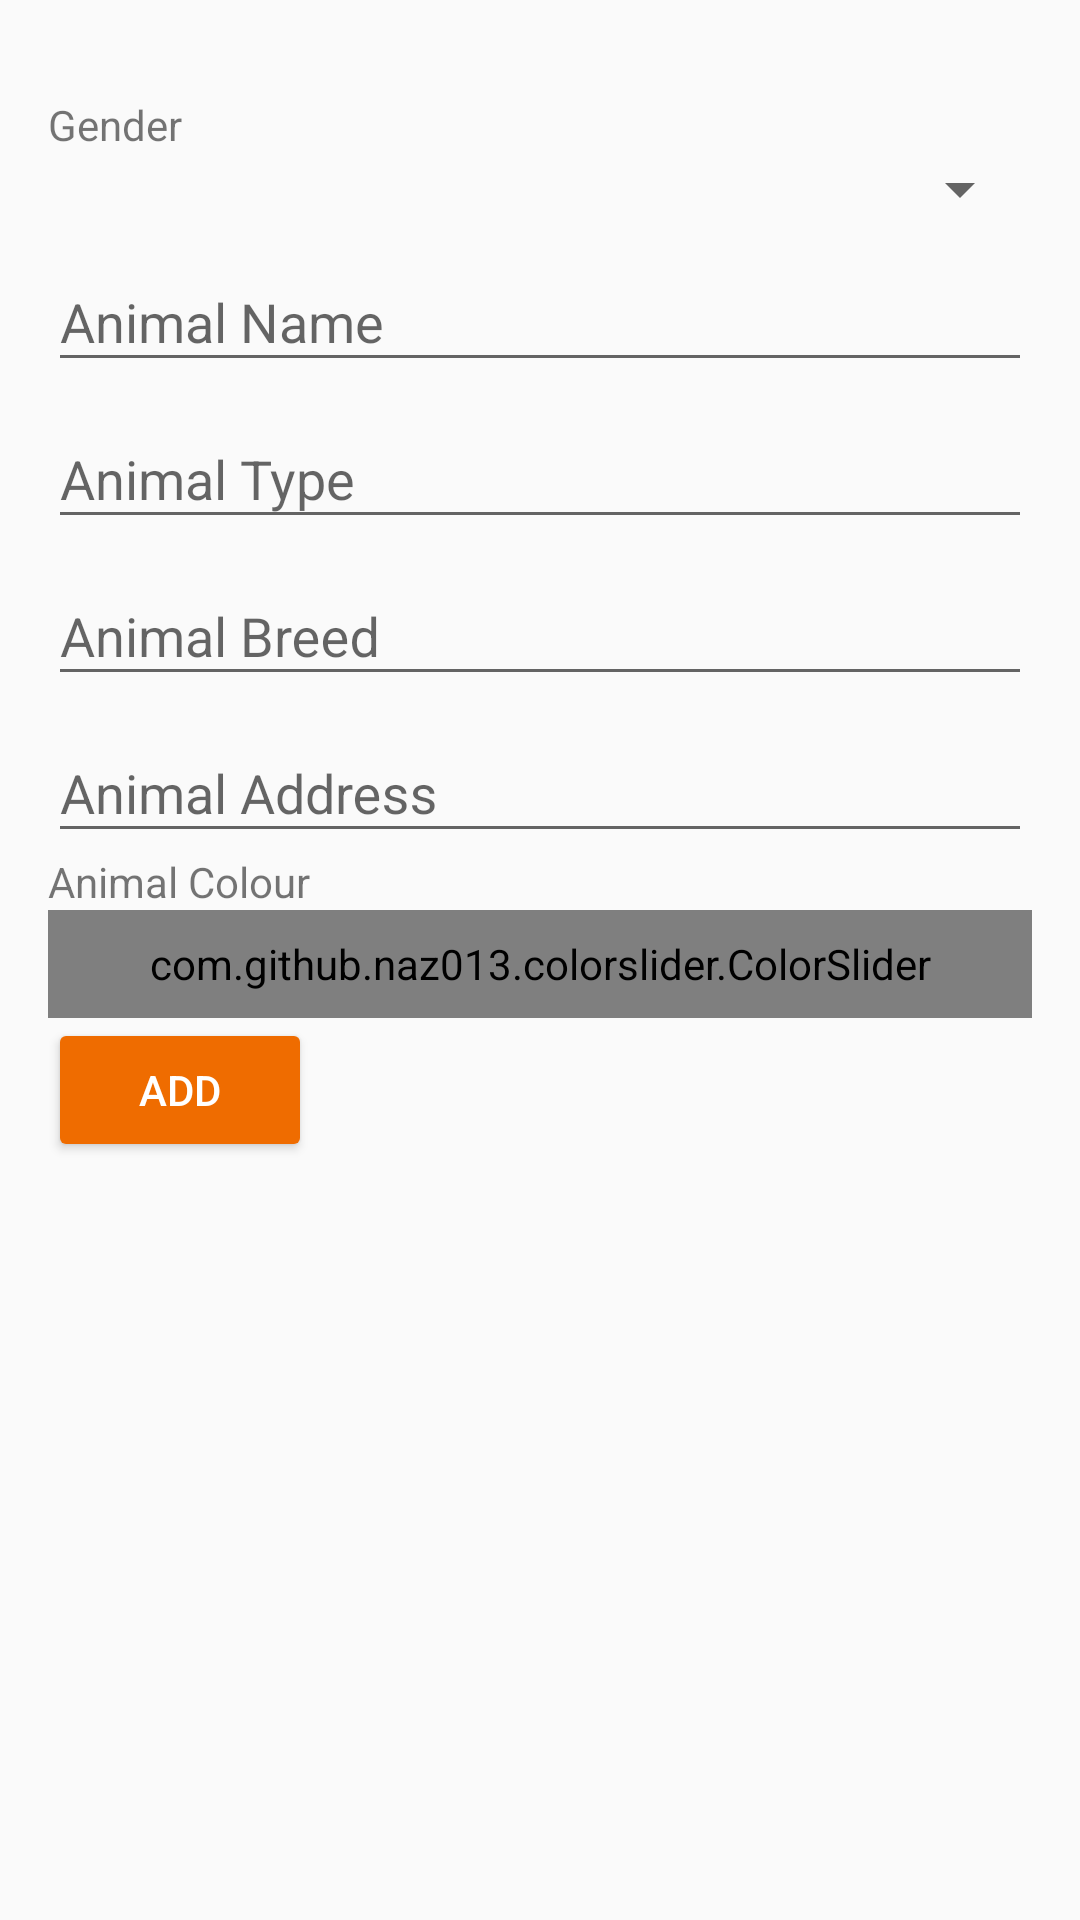

Write the Android layout XML for this screen, with the resource values it uses.
<!-- AndroidManifest.xml: application theme AppTheme -->
<!-- res/layout/content_add.xml -->
<?xml version="1.0" encoding="utf-8"?>
<android.support.v4.widget.NestedScrollView xmlns:android="http://schemas.android.com/apk/res/android"
    xmlns:app="http://schemas.android.com/apk/res-auto"
    xmlns:tools="http://schemas.android.com/tools"
    android:layout_width="match_parent"
    android:layout_height="match_parent"
    android:paddingTop="16dp"
    app:layout_behavior="@string/appbar_scrolling_view_behavior"
    tools:context="com.petscope.lukeedgar.petscope.AddAnimalActivity"
    tools:showIn="@layout/activity_add">

    <LinearLayout
        android:layout_width="match_parent"
        android:layout_height="wrap_content"
        android:orientation="vertical"
        android:padding="16sp">
        <TextView
            android:id="@+id/txtSpinnerGenderHint"
            android:layout_width="match_parent"
            android:layout_height="wrap_content"
            android:layout_weight="1"
            android:text="@string/gender" />

        <Spinner
            android:id="@+id/spnGender"
            android:layout_width="match_parent"
            android:layout_height="wrap_content"
            android:layout_weight="1"
            android:paddingBottom="8dp" />

        <android.support.design.widget.TextInputLayout
            android:layout_width="match_parent"
            android:layout_height="match_parent">

            <android.support.design.widget.TextInputEditText
                android:id="@+id/txtAnimalName"
                android:layout_width="match_parent"
                android:layout_height="wrap_content"
                android:hint="@string/animal_name" />
        </android.support.design.widget.TextInputLayout>

        <android.support.design.widget.TextInputLayout
            android:layout_width="match_parent"
            android:layout_height="match_parent">

            <AutoCompleteTextView
                android:id="@+id/txtAnimalTypeAuto"
                android:layout_width="match_parent"
                android:layout_height="wrap_content"
                android:layout_weight="1"
                android:hint="@string/animal_type" />
        </android.support.design.widget.TextInputLayout>
        <android.support.design.widget.TextInputLayout
            android:layout_width="match_parent"
            android:layout_height="match_parent">

            <android.support.design.widget.TextInputEditText
                android:id="@+id/txtAnimalBreed"
                android:layout_width="match_parent"
                android:layout_height="wrap_content"
                android:hint="@string/animal_breed" />

        </android.support.design.widget.TextInputLayout>


        <android.support.design.widget.TextInputLayout
            android:layout_width="match_parent"
            android:layout_height="match_parent">

            <EditText
                android:id="@+id/txtAnimalAddress"
                android:layout_width="match_parent"
                android:layout_height="wrap_content"
                android:layout_weight="1"
                android:ems="10"
                android:hint="Animal Address"
                android:inputType="textPostalAddress" />
        </android.support.design.widget.TextInputLayout>

        <TextView
            android:id="@+id/txtColourPickerHint"
            android:layout_width="match_parent"
            android:layout_height="wrap_content"
            android:layout_weight="1"
            android:text="Animal Colour" />

        <com.github.naz013.colorslider.ColorSlider
            android:id="@+id/color_slider"
            android:layout_width="match_parent"
            android:layout_height="36dp"
            app:cs_colors="@array/colors" />
        <Button
            android:id="@+id/btnAdd"
            style="@style/Widget.AppCompat.Button.Colored"
            android:layout_width="wrap_content"
            android:layout_height="wrap_content"
            android:layout_weight="1"
            android:text="Add" />

    </LinearLayout>
</android.support.v4.widget.NestedScrollView>
<!-- res/layout/activity_add.xml (included above) -->
<?xml version="1.0" encoding="utf-8"?>
<android.support.design.widget.CoordinatorLayout xmlns:android="http://schemas.android.com/apk/res/android"
    xmlns:tools="http://schemas.android.com/tools"
    xmlns:app="http://schemas.android.com/apk/res-auto"
    android:layout_width="match_parent"
    android:layout_height="match_parent">
    <android.support.design.widget.FloatingActionButton
        android:id="@+id/fab"
        android:layout_width="match_parent"
        android:layout_height="wrap_content"
        android:layout_margin="@dimen/fab_margin"
        android:clickable="true"
        android:focusable="true"
        android:tint="@color/primaryTextColor"
        android:visibility="visible"
        app:elevation="@dimen/cardview_default_radius"
        app:layout_anchor="@id/appbar"
        app:layout_anchorGravity="bottom|right"
        app:rippleColor="@color/primaryTextColor"
        app:srcCompat="@drawable/ic_menu_gallery" />

    <android.support.design.widget.AppBarLayout
        android:id="@+id/appbar"
        android:layout_height="192dp"
        android:layout_width="match_parent">

        <android.support.design.widget.CollapsingToolbarLayout
            android:layout_width="match_parent"
            android:layout_height="match_parent"
            app:contentScrim="?attr/colorPrimary"
            app:expandedTitleTextAppearance="@style/TextAppearance.AppCompat.Title.Inverse"
            app:layout_scrollFlags="scroll|exitUntilCollapsed"
            app:layout_scrollInterpolator="@android:anim/decelerate_interpolator"
            app:titleEnabled="true"
            app:toolbarId="@+id/toolbar">

            <ImageView
                android:id="@+id/imgUploadToolbar"
                android:layout_width="match_parent"
                android:layout_height="match_parent"
                android:scaleType="centerCrop"
                app:srcCompat="@android:color/transparent" />

            <android.support.v7.widget.Toolbar
                android:id="@+id/toolbar"
                android:layout_width="match_parent"
                android:layout_height="?attr/actionBarSize"
                app:subtitleTextAppearance="@style/TextAppearance.AppCompat.Inverse"
                app:titleTextAppearance="@style/TextAppearance.AppCompat.Inverse">

            </android.support.v7.widget.Toolbar>
        </android.support.design.widget.CollapsingToolbarLayout>
    </android.support.design.widget.AppBarLayout>

    <include
        android:id="@+id/include2"
        layout="@layout/content_add" />

</android.support.design.widget.CoordinatorLayout>
<!-- resources referenced by this layout -->
<resources>
  <color name="primaryTextColor">#ffffff</color>
  <dimen name="fab_margin">16dp</dimen>
  <string name="animal_breed">Animal Breed</string>
  <string name="animal_name">Animal Name</string>
  <string name="animal_type">Animal Type</string>
  <string name="gender">Gender</string>
  <style name="AppTheme" parent="Theme.AppCompat.Light.DarkActionBar">
          
          <item name="colorPrimary">@color/primaryColor</item>
          <item name="colorPrimaryDark">@color/primaryDarkColor</item>
          <item name="colorAccent">@color/primaryLightColor</item>
          <item name="android:textColorPrimary">@android:color/black</item>
          <item name="android:windowActivityTransitions">true</item>
      </style>
  <color name="primaryColor">#1976d2</color>
  <color name="primaryDarkColor">#004ba0</color>
  <color name="primaryLightColor">#ef6c00</color>
</resources>
